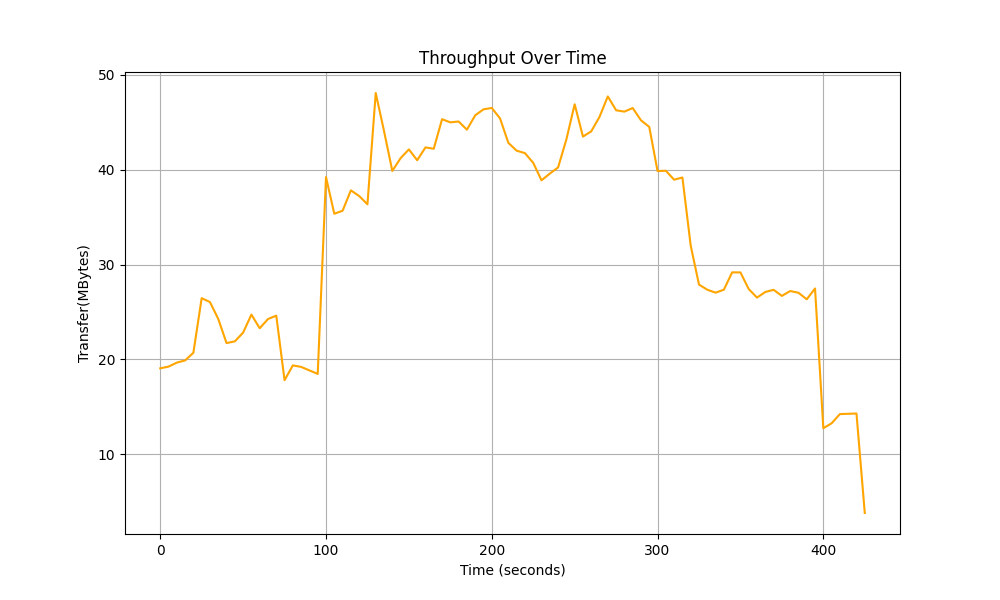

Data behind this chart, as committed beside it:
Time, Total Throughput
0.0, 19.07
5.0, 19.25
10.0, 19.67
15.0, 19.9
20.0, 20.71
25.0, 26.46
30.0, 26.05
35.0, 24.27
40.0, 21.73
45.0, 21.91
50.0, 22.83
55.0, 24.73
60.0, 23.29
65.0, 24.26
70.0, 24.62
75.0, 17.82
80.0, 19.38
85.0, 19.22
90.0, 18.85
95.0, 18.48
100.0, 39.21
105.0, 35.35
110.0, 35.66
115.0, 37.82
120.0, 37.22
125.0, 36.35
130.0, 48.07
135.0, 44.06
140.0, 39.86
145.0, 41.21
150.0, 42.13
155.0, 40.99
160.0, 42.34
165.0, 42.2
170.0, 45.31
175.0, 44.98
180.0, 45.07
185.0, 44.21
190.0, 45.72
195.0, 46.35
200.0, 46.5
205.0, 45.39
210.0, 42.82
215.0, 42
220.0, 41.74
225.0, 40.71
230.0, 38.87
235.0, 39.58
240.0, 40.23
245.0, 43.18
250.0, 46.88
255.0, 43.48
260.0, 44.03
265.0, 45.56
270.0, 47.71
275.0, 46.25
280.0, 46.11
285.0, 46.49
290.0, 45.2
295.0, 44.5
... 26 more rows
